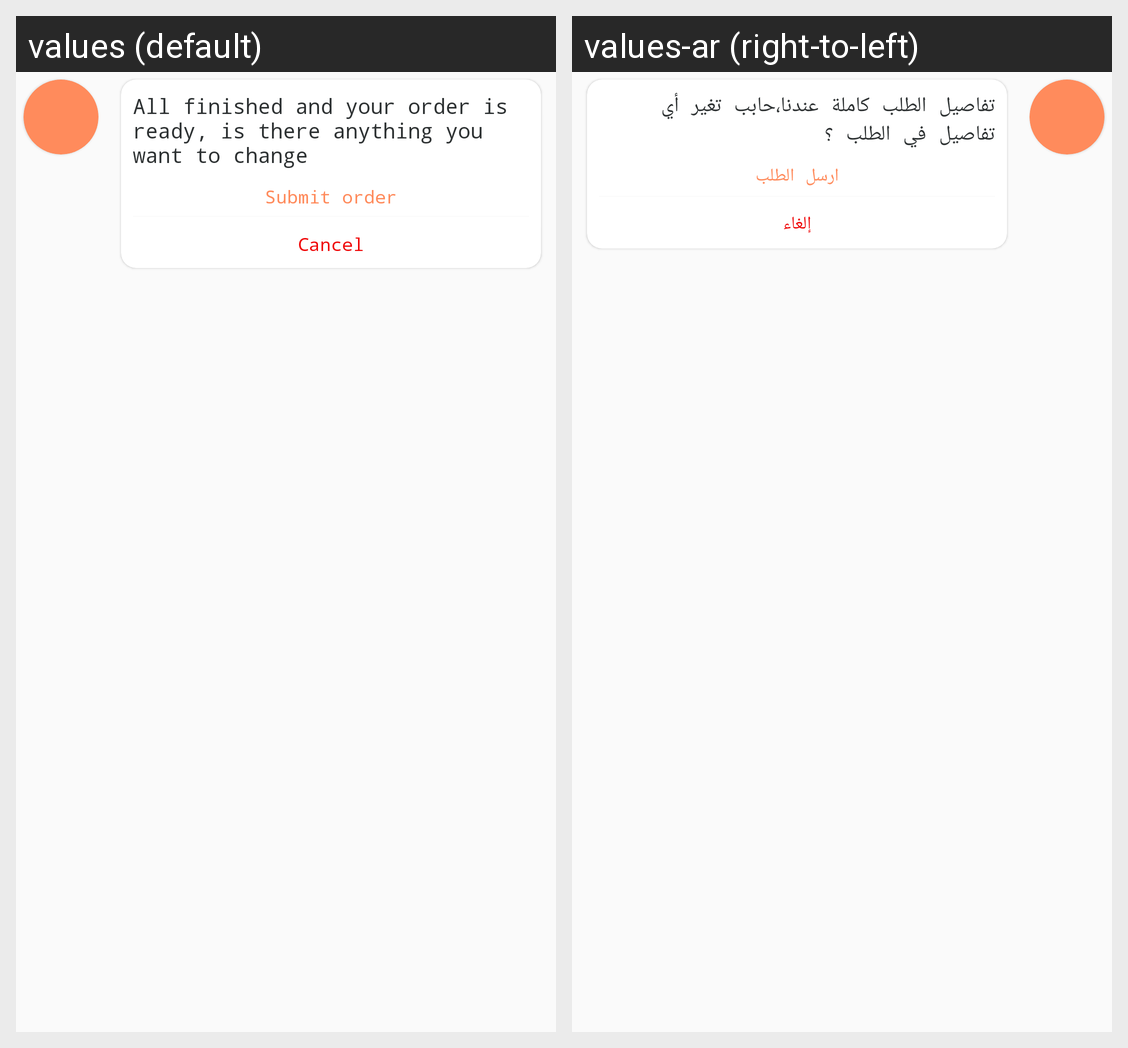

For this localized Android screen grid, give each drawn string resource with its value in every locale shown.
Android screen res/layout/bot_finish_order_row.xml rendered under 2 locales, left to right: values (default), values-ar (right-to-left). Device: Nexus 5 (rendered at 1080×1920; each locale shown at half size, 540×960, under a caption strip naming it); theme AppTheme.
Strings drawn on this screen, with the default value and each locale's value (text and hints the layout hard-codes, and strings that could not be matched under every locale, appear in the picture but are not listed):

all_finished
  values: All finished and your order is ready, is there anything you want to change
  values-ar: تفاصيل الطلب كاملة عندنا،حابب تغير أي تفاصيل في الطلب ؟

submit_order
  values: Submit order
  values-ar: ارسل الطلب

cancel
  values: Cancel
  values-ar: إلغاء
